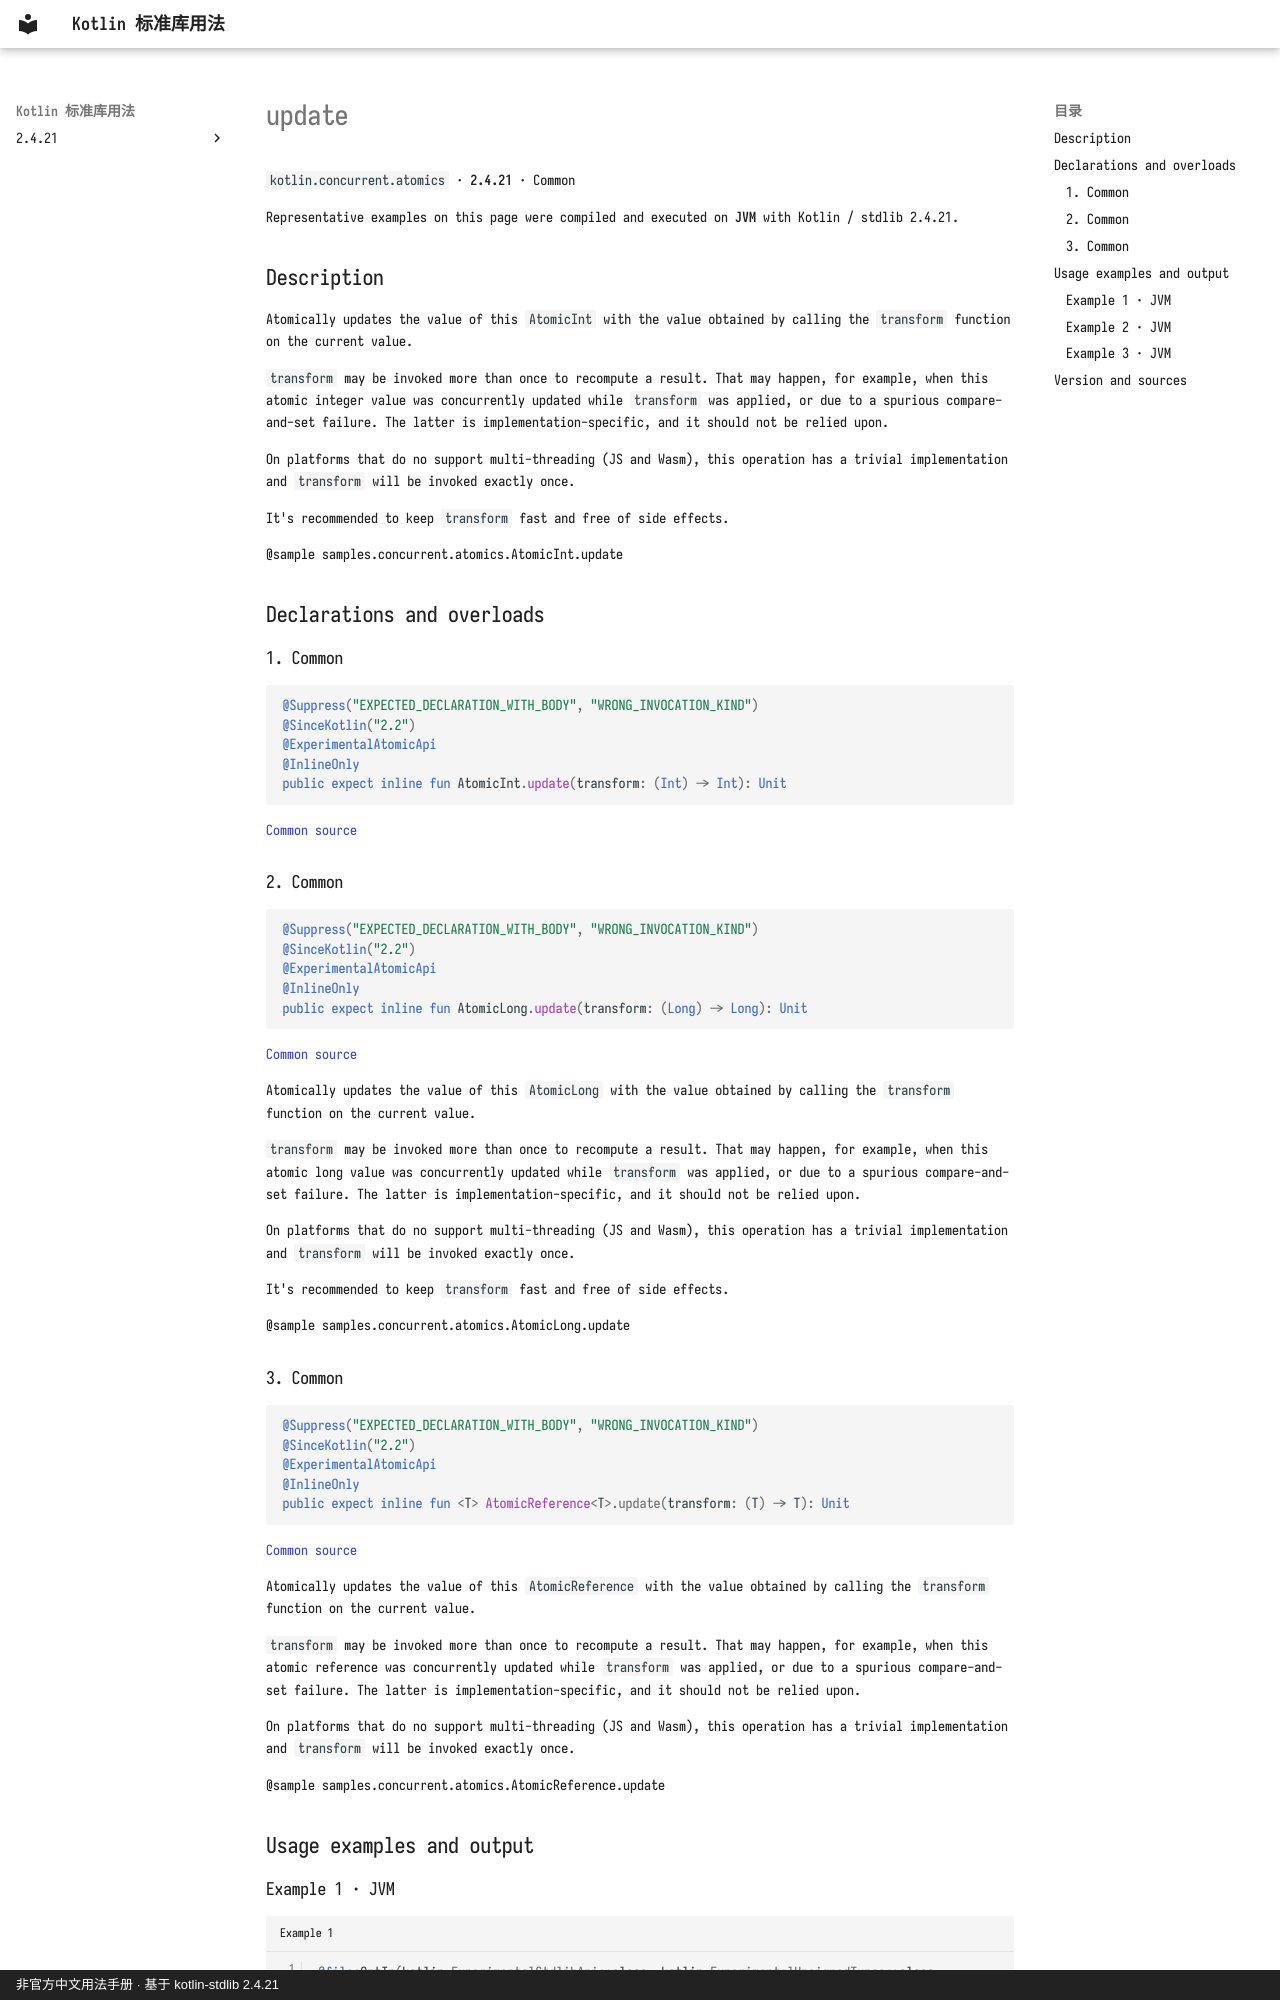

repository: oooooooko/kotlin-stdlib-docs · page: en/api/kotlin.concurrent.atomics/update--2937013f/index.html · generator: mkdocs · copyright: 非官方中文用法手册 · 基于 kotlin-stdlib 2.4.21

# update

`kotlin.concurrent.atomics` · **2.4.21** · Common

Representative examples on this page were compiled and executed on **JVM** with Kotlin / stdlib 2.4.21.

## Description

Atomically updates the value of this `AtomicInt` with the value obtained by calling the `transform` function on the current value.

`transform` may be invoked more than once to recompute a result.
That may happen, for example, when this atomic integer value was concurrently updated while `transform` was applied,
or due to a spurious compare-and-set failure.
The latter is implementation-specific, and it should not be relied upon.

On platforms that do no support multi-threading (JS and Wasm), this operation has a trivial implementation
and `transform` will be invoked exactly once.

It's recommended to keep `transform` fast and free of side effects.

@sample samples.concurrent.atomics.AtomicInt.update

## Declarations and overloads

### 1. Common

```kotlin
@Suppress("EXPECTED_DECLARATION_WITH_BODY", "WRONG_INVOCATION_KIND")
@SinceKotlin("2.2")
@ExperimentalAtomicApi
@InlineOnly
public expect inline fun AtomicInt.update(transform: (Int) -> Int): Unit
```

[Common source](https://github.com/JetBrains/kotlin/blob/v2.4.21/libraries/stdlib/src/kotlin/concurrent/atomics/Atomics.common.kt#L154)

### 2. Common

```kotlin
@Suppress("EXPECTED_DECLARATION_WITH_BODY", "WRONG_INVOCATION_KIND")
@SinceKotlin("2.2")
@ExperimentalAtomicApi
@InlineOnly
public expect inline fun AtomicLong.update(transform: (Long) -> Long): Unit
```

[Common source](https://github.com/JetBrains/kotlin/blob/v2.4.21/libraries/stdlib/src/kotlin/concurrent/atomics/Atomics.common.kt#L373)

Atomically updates the value of this `AtomicLong` with the value obtained by calling the `transform` function on the current value.

`transform` may be invoked more than once to recompute a result.
That may happen, for example, when this atomic long value was concurrently updated while `transform` was applied,
or due to a spurious compare-and-set failure.
The latter is implementation-specific, and it should not be relied upon.

On platforms that do no support multi-threading (JS and Wasm), this operation has a trivial implementation
and `transform` will be invoked exactly once.

It's recommended to keep `transform` fast and free of side effects.

@sample samples.concurrent.atomics.AtomicLong.update
